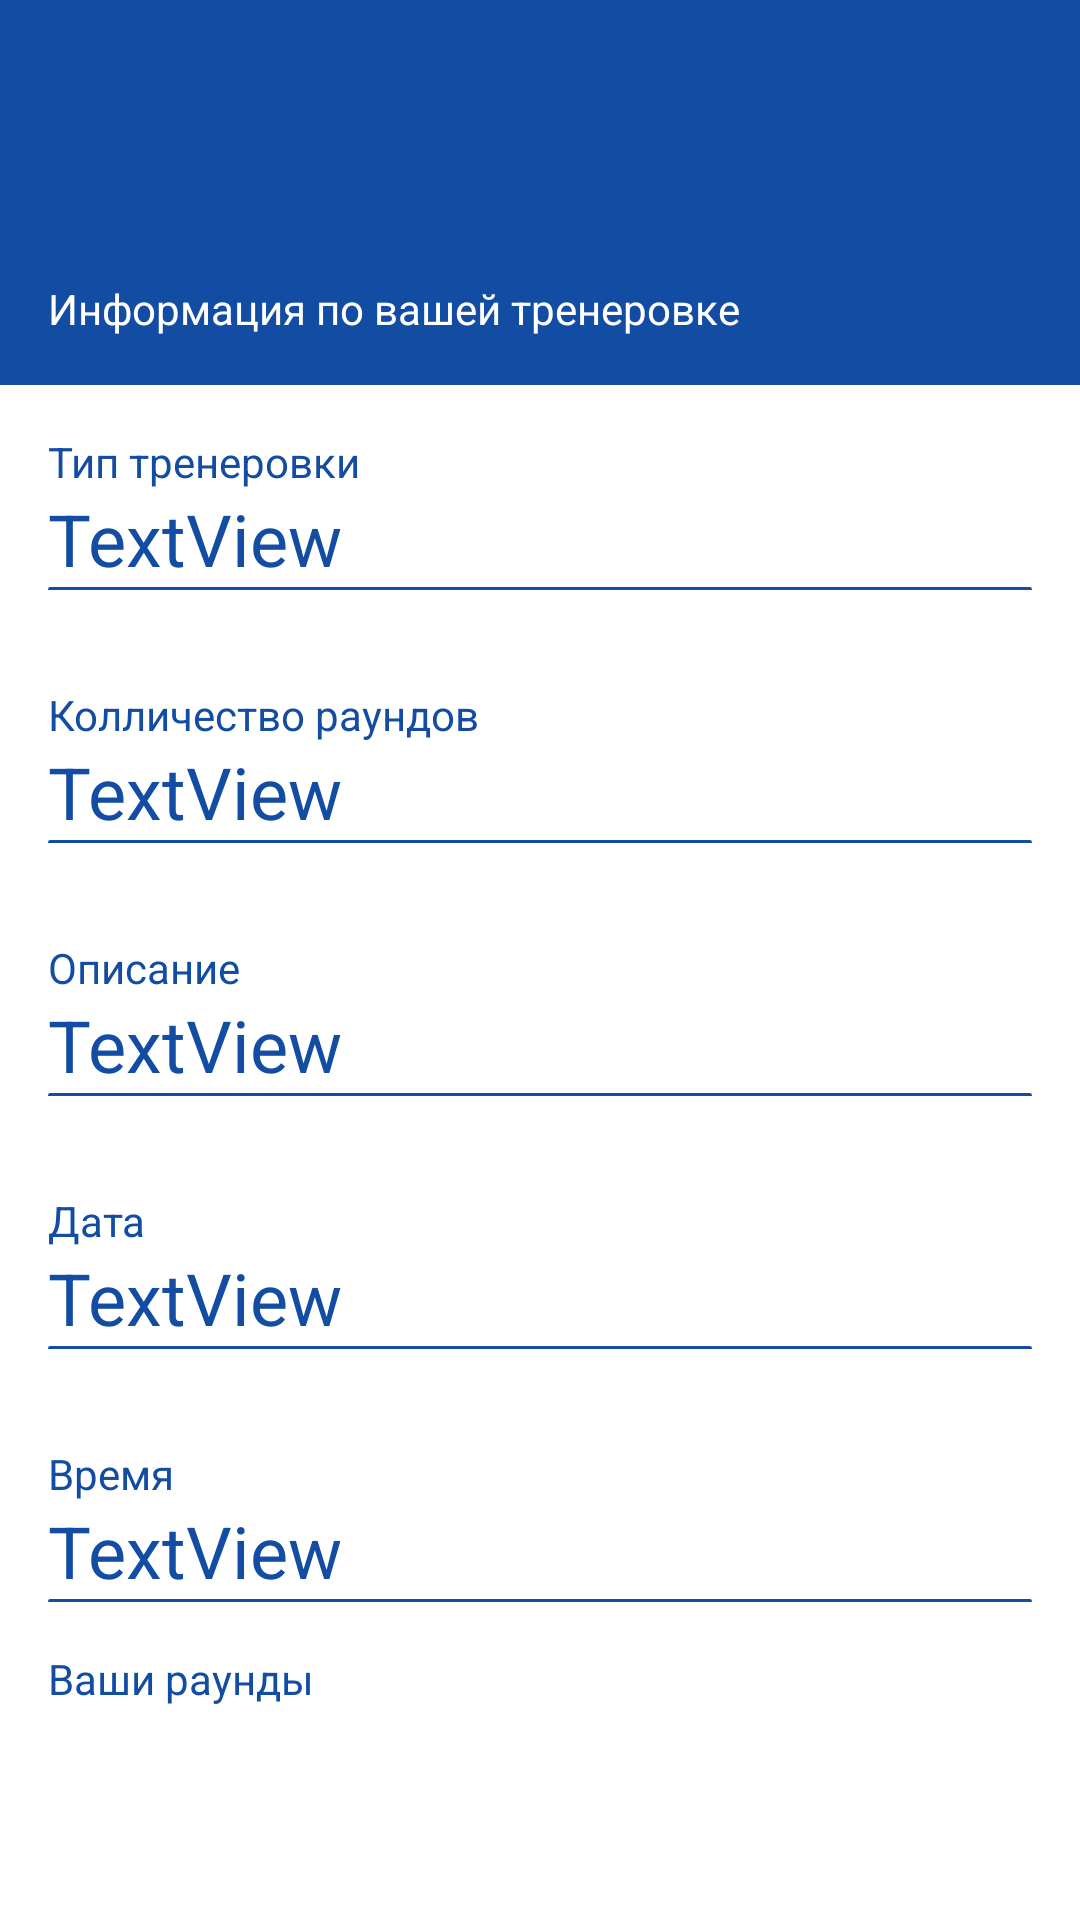

Produce the Android XML layout that renders to this screen, including the resource entries it uses.
<!-- AndroidManifest.xml: application theme Theme.Crossfit -->
<!-- res/layout/fragment_detail.xml -->
<?xml version="1.0" encoding="utf-8"?>
<androidx.coordinatorlayout.widget.CoordinatorLayout xmlns:android="http://schemas.android.com/apk/res/android"
    xmlns:app="http://schemas.android.com/apk/res-auto"
    xmlns:tools="http://schemas.android.com/tools"


    android:layout_width="match_parent"
    android:layout_height="match_parent"
    app:layout_collapseMode="none">

    <com.google.android.material.appbar.AppBarLayout
        android:id="@+id/appbar"

        android:layout_width="match_parent"
        android:layout_height="wrap_content"
        android:elevation="2dp"
        app:elevation="2dp">

        <com.google.android.material.appbar.CollapsingToolbarLayout
            android:layout_width="match_parent"
            android:layout_height="match_parent"
            app:contentScrim="?attr/colorPrimary"
            app:layout_scrollFlags="scroll|enterAlways|enterAlwaysCollapsed"
            app:toolbarId="@+id/toolbar">

            <ImageButton
                android:id="@+id/back"
                android:layout_width="wrap_content"
                android:layout_height="wrap_content"
                android:layout_gravity="right"
                android:background="?attr/selectableItemBackgroundBorderless"
                android:padding="16dp"
                android:src="@drawable/back"
                tools:ignore="SpeakableTextPresentCheck" />

            <LinearLayout
                android:layout_width="match_parent"
                android:layout_height="match_parent"
                android:orientation="vertical">

                <TextView
                    android:id="@+id/title"
                    android:layout_width="wrap_content"
                    android:layout_height="wrap_content"
                    android:maxLines="1"
                    android:padding="16dp"
                    android:textColor="@color/white"
                    android:textSize="34sp"
                    tools:text="Название вашей тренеровки" />

                <TextView
                    android:id="@+id/subtitle"
                    android:layout_width="wrap_content"
                    android:layout_height="wrap_content"
                    android:maxLines="1"
                    android:padding="16dp"
                    android:text="Информация по вашей тренеровке"
                    android:textColor="@color/white" />

            </LinearLayout>

        </com.google.android.material.appbar.CollapsingToolbarLayout>
    </com.google.android.material.appbar.AppBarLayout>


    <androidx.core.widget.NestedScrollView
        android:layout_width="match_parent"
        android:layout_height="match_parent"


        app:layout_behavior="com.google.android.material.appbar.AppBarLayout$ScrollingViewBehavior">

        <ScrollView
            android:layout_width="match_parent"
            android:layout_height="match_parent"
            app:layout_constraintBottom_toBottomOf="parent"
            app:layout_constraintEnd_toEndOf="parent"
            app:layout_constraintStart_toStartOf="parent"
            app:layout_constraintTop_toBottomOf="@+id/coordinatorLayout2">

            <LinearLayout
                android:layout_width="match_parent"
                android:layout_height="wrap_content"
                android:orientation="vertical">

                <LinearLayout
                    android:layout_width="match_parent"
                    android:layout_height="match_parent"
                    android:orientation="vertical"
                    android:padding="16dp">

                    <TextView
                        android:layout_width="match_parent"
                        android:layout_height="wrap_content"
                        android:text="Тип тренеровки"
                        android:textSize="14sp" />

                    <TextView
                        android:id="@+id/type"
                        android:layout_width="match_parent"
                        android:layout_height="wrap_content"
                        android:text="TextView"
                        android:textSize="24sp" />

                    <View
                        android:layout_width="match_parent"
                        android:layout_height="1dp"
                        android:background="@drawable/background_bottom_sheet" />
                </LinearLayout>

                <LinearLayout
                    android:layout_width="match_parent"
                    android:layout_height="match_parent"
                    android:orientation="vertical"
                    android:padding="16dp">

                    <TextView
                        android:layout_width="match_parent"
                        android:layout_height="wrap_content"
                        android:text="Колличество раундов"
                        android:textSize="14sp" />

                    <TextView
                        android:id="@+id/roundsCount"
                        android:layout_width="match_parent"
                        android:layout_height="wrap_content"
                        android:text="TextView"
                        android:textSize="24sp" />

                    <View
                        android:id="@+id/view3"
                        android:layout_width="match_parent"
                        android:layout_height="1dp"
                        android:background="@drawable/background_bottom_sheet" />
                </LinearLayout>

                <LinearLayout
                    android:layout_width="match_parent"
                    android:layout_height="match_parent"
                    android:orientation="vertical"
                    android:padding="16dp">

                    <TextView
                        android:layout_width="match_parent"
                        android:layout_height="wrap_content"
                        android:text="Описание"
                        android:textSize="14sp" />

                    <TextView
                        android:id="@+id/desc"
                        android:layout_width="match_parent"
                        android:layout_height="wrap_content"
                        android:text="TextView"
                        android:textSize="24sp" />

                    <View
                        android:id="@+id/view6"
                        android:layout_width="match_parent"
                        android:layout_height="1dp"
                        android:background="@drawable/background_bottom_sheet" />
                </LinearLayout>

                <LinearLayout
                    android:layout_width="match_parent"
                    android:layout_height="match_parent"
                    android:orientation="vertical"
                    android:padding="16dp">

                    <TextView
                        android:layout_width="match_parent"
                        android:layout_height="wrap_content"
                        android:text="Дата"
                        android:textSize="14sp" />

                    <TextView
                        android:id="@+id/date"
                        android:layout_width="match_parent"
                        android:layout_height="wrap_content"
                        android:text="TextView"
                        android:textSize="24sp" />

                    <View
                        android:id="@+id/view4"
                        android:layout_width="match_parent"
                        android:layout_height="1dp"
                        android:background="@drawable/background_bottom_sheet" />
                </LinearLayout>

                <LinearLayout
                    android:layout_width="match_parent"
                    android:layout_height="match_parent"
                    android:orientation="vertical"
                    android:padding="16dp">

                    <TextView
                        android:layout_width="match_parent"
                        android:layout_height="wrap_content"
                        android:text="Время"
                        android:textSize="14sp" />

                    <TextView
                        android:id="@+id/time"
                        android:layout_width="match_parent"
                        android:layout_height="wrap_content"
                        android:text="TextView"
                        android:textSize="24sp" />

                    <View
                        android:id="@+id/view5"
                        android:layout_width="match_parent"
                        android:layout_height="1dp"
                        android:background="@drawable/background_bottom_sheet" />
                </LinearLayout>

                <LinearLayout
                    android:id="@+id/roundsList"
                    android:layout_width="match_parent"
                    android:layout_height="match_parent"
                    android:orientation="vertical"
                    android:paddingLeft="16dp"
                    android:paddingRight="16dp">

                    <TextView
                        android:layout_width="match_parent"
                        android:layout_height="wrap_content"
                        android:text="Ваши раунды"
                        android:textSize="14sp" />

                </LinearLayout>

            </LinearLayout>
        </ScrollView>

    </androidx.core.widget.NestedScrollView>


</androidx.coordinatorlayout.widget.CoordinatorLayout>
<!-- resources referenced by this layout -->
<resources>
  <color name="white">#FFFFFFFF</color>
  <!-- drawable background_bottom_sheet (drawable) -->
  <?xml version="1.0" encoding="UTF-8"?>
  <shape xmlns:android="http://schemas.android.com/apk/res/android">
      <solid android:color="@color/darkBlue"/>
  
      <padding android:left="1dp"
          android:top="1dp"
          android:right="1dp"
          android:bottom="1dp" />
      <corners android:bottomRightRadius="7dp" android:bottomLeftRadius="7dp"
          android:topLeftRadius="30dp" android:topRightRadius="30dp"/>
  </shape>
  <style name="Theme.Crossfit" parent="Theme.MaterialComponents.DayNight.NoActionBar">
          
          <item name="colorPrimary">@color/darkBlue</item>
          <item name="colorPrimaryVariant">@color/lightBlue</item>
          <item name="colorOnPrimary">@color/white</item>
          
          <item name="colorSecondary">@color/darkBlue</item>
          <item name="colorSecondaryVariant">@color/lightBlue</item>
          <item name="colorOnSecondary">@color/black</item>
          
          <item name="android:statusBarColor" tools:targetApi="l">@color/darkBlue</item>
          <item name="android:textColor">@color/darkBlue</item>
          
      </style>
  <color name="darkBlue">#124CA3</color>
  <color name="lightBlue">#74ABFF</color>
  <color name="black">#FF000000</color>
</resources>
